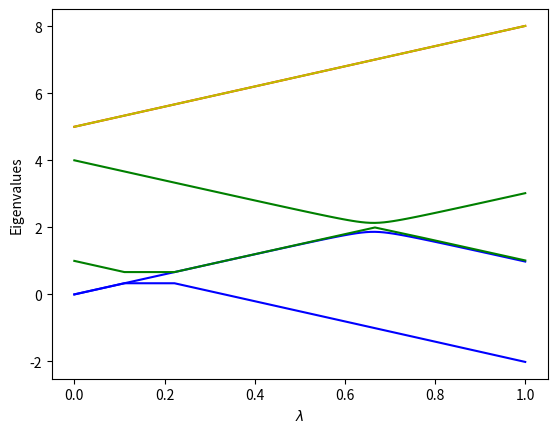

Write Python code to recreate this figure.
%matplotlib inline

%matplotlib inline

from  matplotlib import pyplot as plt
import numpy as np
dim = 2
#Setting up a tridiagonal matrix and finding eigenvectors and eigenvalues
Hamiltonian = np.zeros((dim,dim))
#number of lambda values
n = 100
lmbd = np.linspace(0.,1.0,n)
e0 = 0.0
e1 = 4.0
X = 0.20
Xp = 3.0
Eigenvalue = np.zeros((dim,n))
for i in range(n): 
    Hamiltonian[0,0] = lmbd[i]*Xp+e0
    Hamiltonian[0,1] = lmbd[i]*X
    Hamiltonian[1,0] = Hamiltonian[0,1]
    Hamiltonian[1,1] = e1+lmbd[i]*(-Xp)
    # diagonalize and obtain eigenvalues, not necessarily sorted
    EigValues, EigVectors = np.linalg.eig(Hamiltonian)
    # sort eigenvectors and eigenvalues
    permute = EigValues.argsort()
    EigValues = EigValues[permute]
    EigVectors = EigVectors[:,permute]
    Eigenvalue[0,i] = EigValues[0]
    Eigenvalue[1,i] = EigValues[1]
plt.plot(lmbd, Eigenvalue[0,:] ,'b-',lmbd, Eigenvalue[1,:],'g-',)
plt.xlabel('$z$')
plt.ylabel('Eigenvalues')
plt.show()


%matplotlib inline

from  matplotlib import pyplot as plt
import numpy as np
dim = 4
Hamiltonian = np.zeros((dim,dim))
#number of lambda values
n = 10
lmbd = np.linspace(0.,1.0,n)
e0 = 0.0
e1 = 4.0
X = 0.20
Xp = 3.0
sx = np.matrix([[0,1],[1,0]])
sz = np.matrix([[1,0],[0,-1]])
a = X*np.kron(sx, sx)
b = Xp*np.kron(sz, sz)
v = [0.0, 1.0, 4.0, 5.0]
D = np.diag(v)

Eigenvalue = np.zeros((dim,n))
for i in range(n): 
    Hamiltonian = lmbd[i]*(a+b)+D
    # diagonalize and obtain eigenvalues, not necessarily sorted
    EigValues, EigVectors = np.linalg.eig(Hamiltonian)
    # sort eigenvectors and eigenvalues
    permute = EigValues.argsort()
    EigValues = EigValues[permute]
    EigVectors = EigVectors[:,permute]
    Eigenvalue[0,i] = EigValues[0]
    Eigenvalue[1,i] = EigValues[1]
    Eigenvalue[2,i] = EigValues[2]
    Eigenvalue[3,i] = EigValues[3]
plt.plot(lmbd, Eigenvalue[0,:] ,'b-',lmbd, Eigenvalue[1,:],'g-',)
plt.plot(lmbd, Eigenvalue[3,:] ,'r-',lmbd, Eigenvalue[3,:],'y-',)
plt.xlabel('$\lambda$')
plt.ylabel('Eigenvalues')
#plt.show()